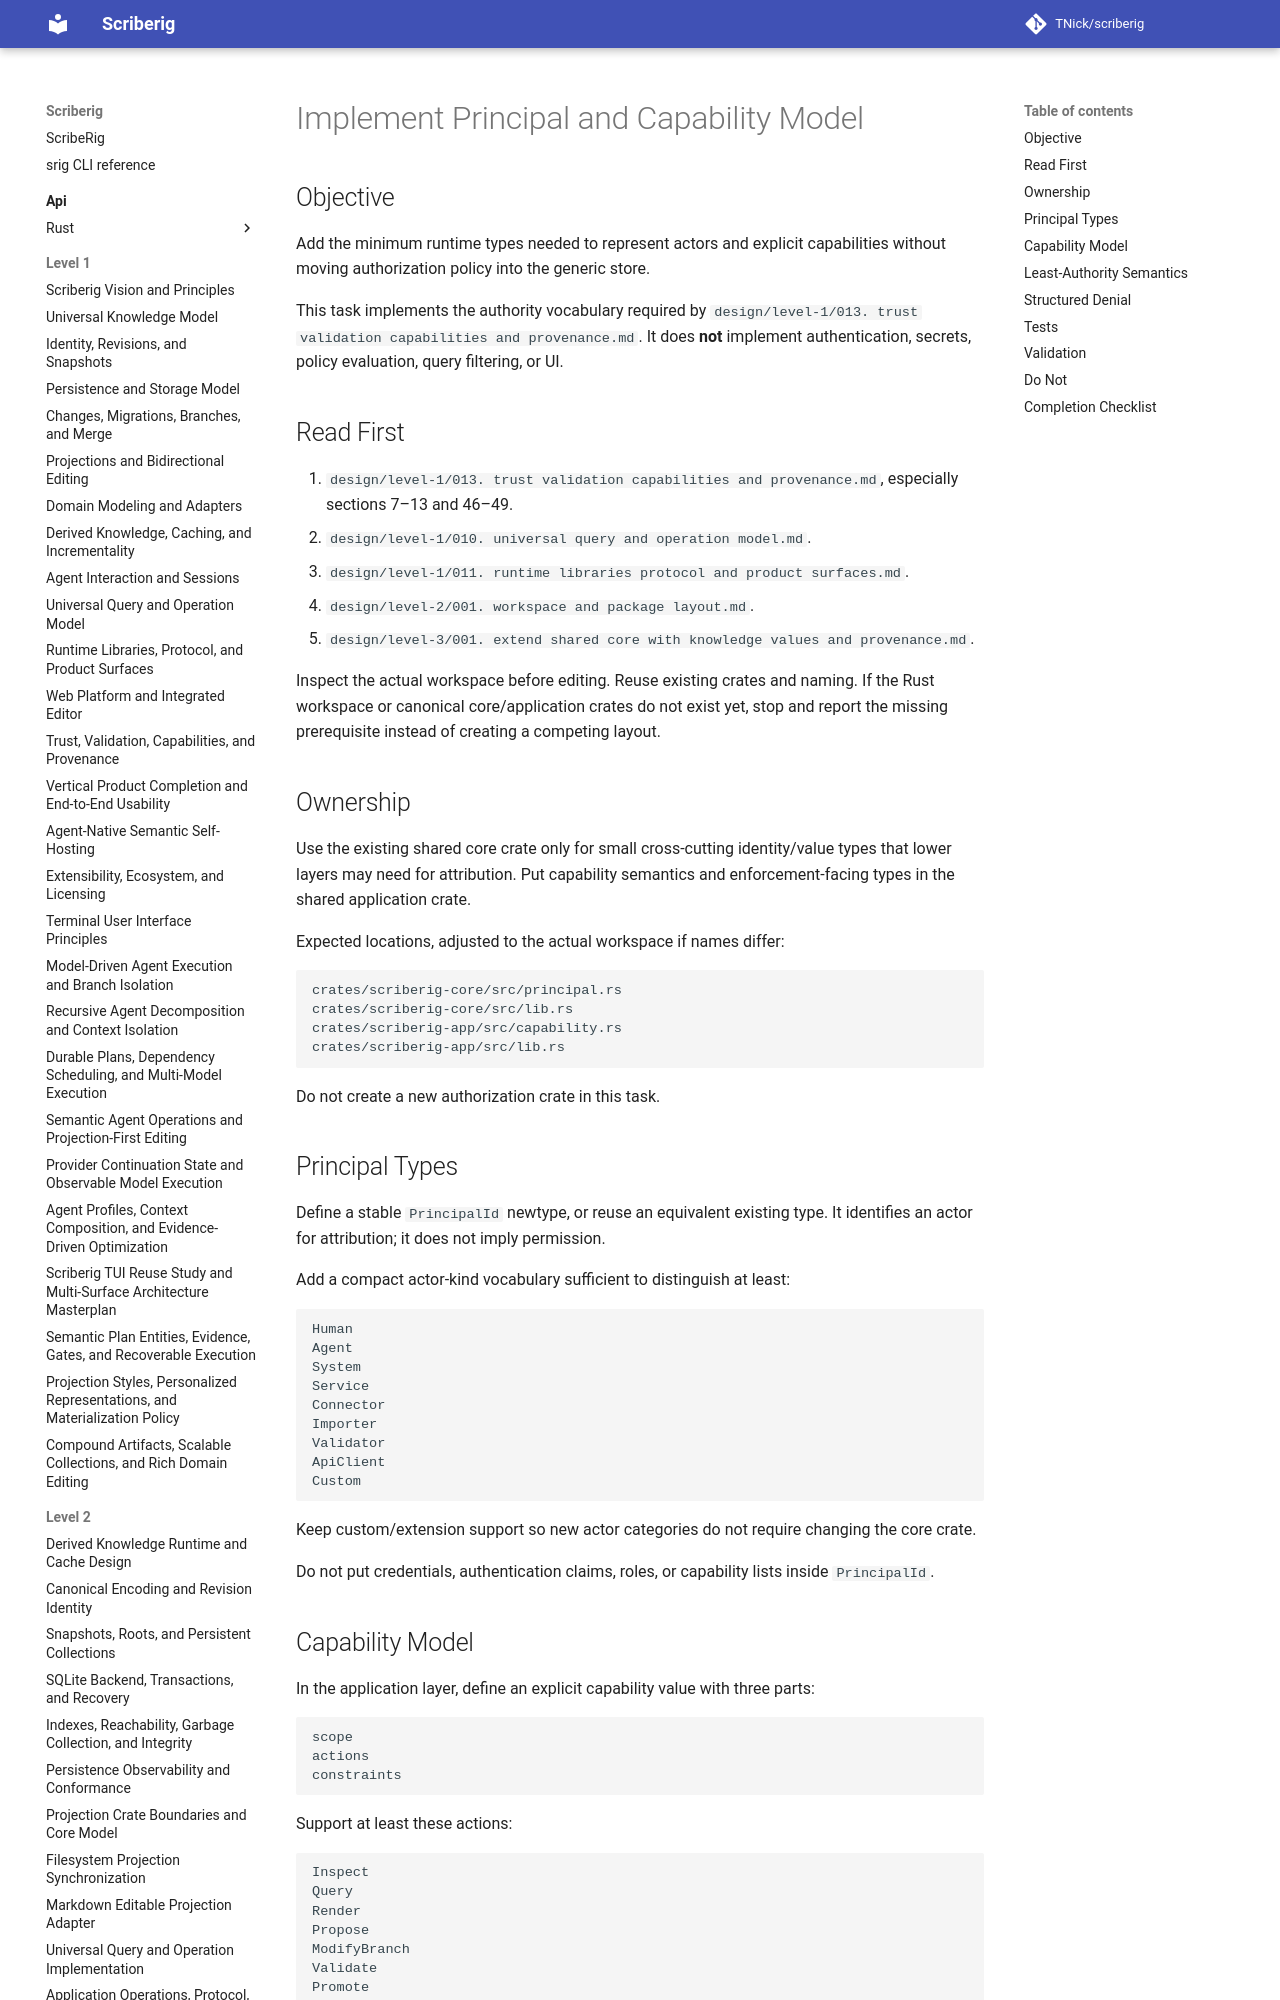

repository: TNick/scriberig · page: level-3/027. implement principal and capability model/index.html · generator: mkdocs

# Implement Principal and Capability Model

## Objective

Add the minimum runtime types needed to represent actors and explicit capabilities without moving authorization policy into the generic store.

This task implements the authority vocabulary required by `design/level-1/013. trust validation capabilities and provenance.md`. It does **not** implement authentication, secrets, policy evaluation, query filtering, or UI.
